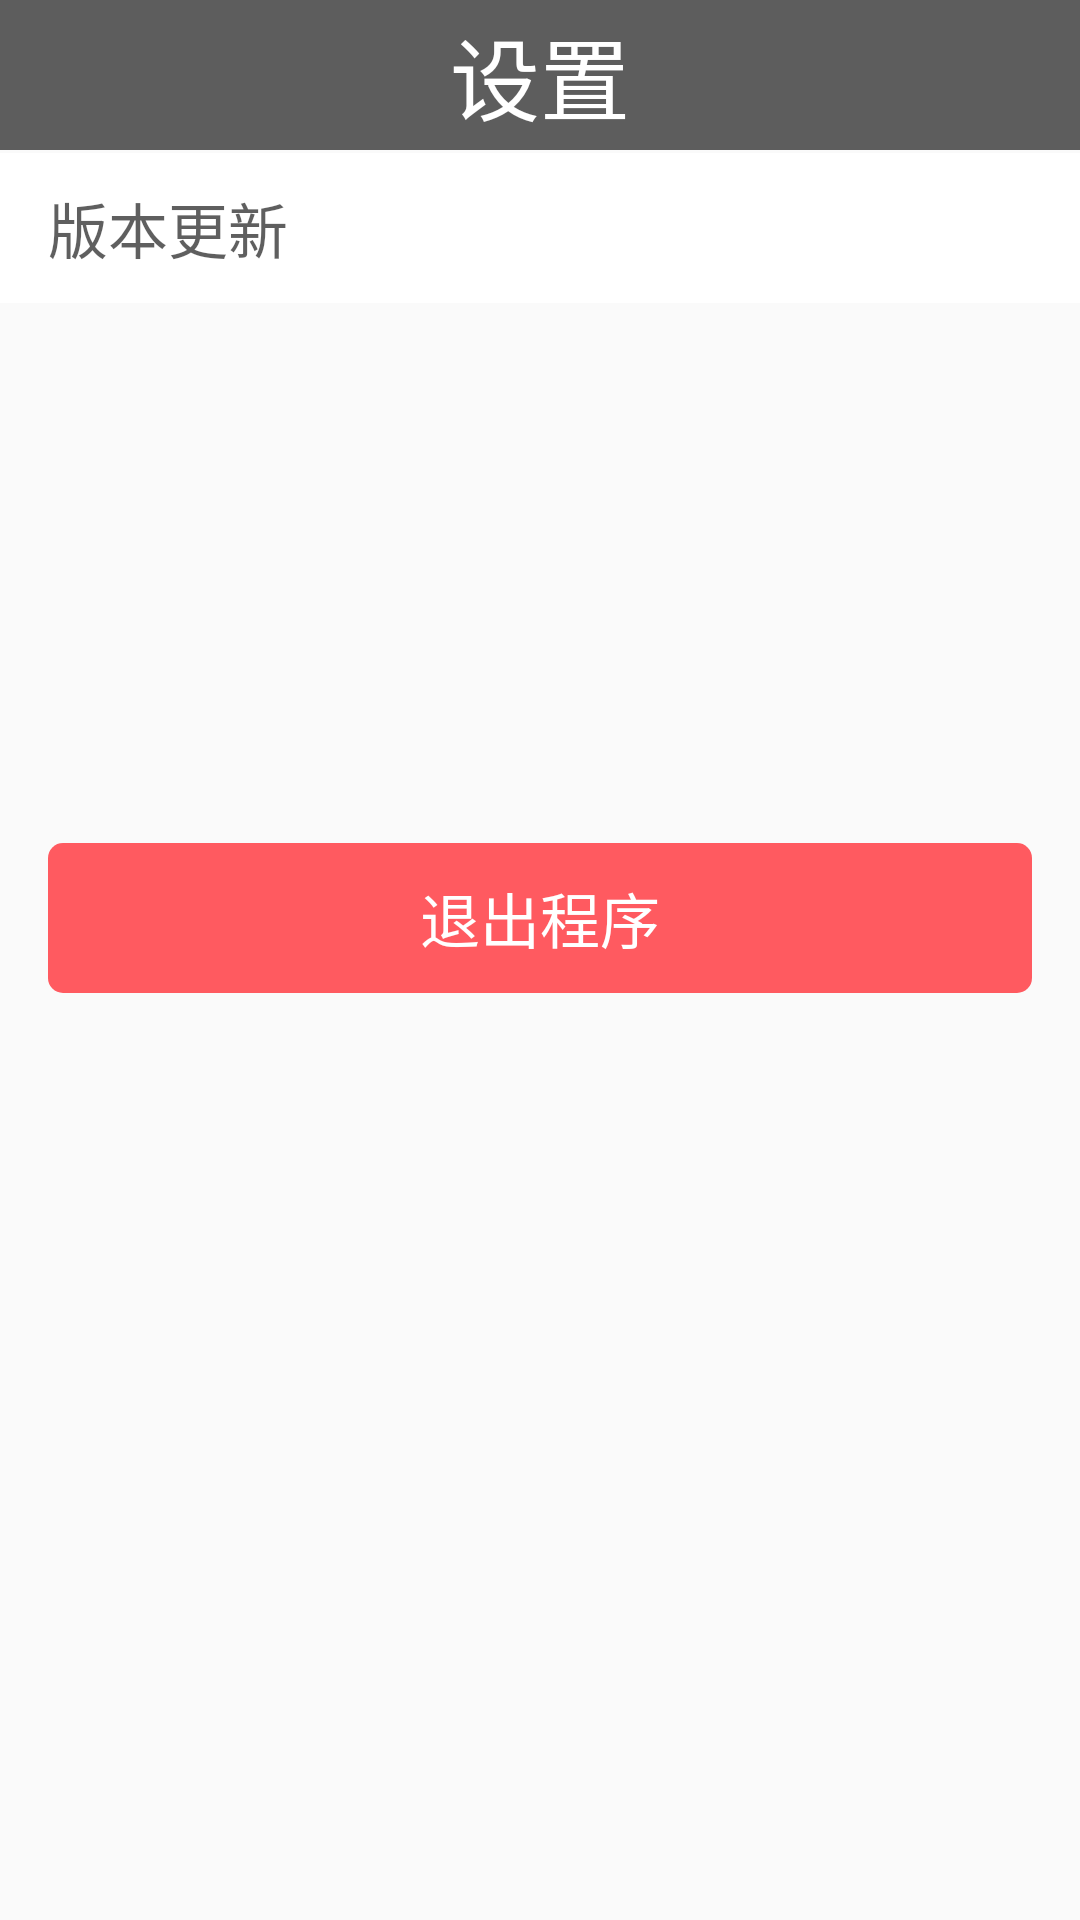

Write the Android layout XML for this screen, with the resource values it uses.
<!-- AndroidManifest.xml: activity theme AppTheme.NoActionBar -->
<!-- res/layout/set_up_the.xml -->
<?xml version="1.0" encoding="utf-8"?>
<LinearLayout xmlns:android="http://schemas.android.com/apk/res/android"
    android:layout_width="match_parent"
    android:layout_height="match_parent"
    android:orientation="vertical">

    <RelativeLayout
        android:layout_width="match_parent"
        android:layout_height="50dp"
        android:background="@color/popup_bg_color1">

        <ImageView
            android:id="@+id/btn_back"
            android:layout_width="50dp"
            android:layout_height="50dp"
            android:paddingLeft="20dp"
            android:src="@drawable/btn_back" />

        <TextView
            android:layout_width="wrap_content"
            android:layout_height="wrap_content"
            android:layout_centerHorizontal="true"
            android:layout_centerVertical="true"
            android:text="设置"
            android:textColor="@color/white"
            android:textSize="30sp" />

    </RelativeLayout>


    
    
    
    
    
    
    

    
    
    
    
    
    
    

    
    
    
    
    
    

    

    <RelativeLayout
        android:id="@+id/version_update"
        android:layout_width="match_parent"
        android:layout_height="50dp"
        android:layout_marginTop="1dp"
        android:background="@drawable/item_selector"
        android:paddingLeft="16dp"
        android:paddingRight="16dp">

        <TextView
            android:id="@+id/textView3"
            android:layout_width="wrap_content"
            android:layout_height="wrap_content"
            android:layout_centerVertical="true"
            android:text="@string/version_update_text"
            android:textColor="@color/popup_bg_color1"
            android:textSize="20sp" />

        <TextView
            android:id="@+id/prompt"
            android:layout_width="20dp"
            android:layout_height="20dp"
            android:layout_alignBottom="@+id/textView3"
            android:layout_centerVertical="true"
            android:layout_marginBottom="4dp"
            android:layout_marginLeft="28dp"
            android:layout_marginStart="28dp"
            android:layout_toEndOf="@+id/textView3"
            android:layout_toRightOf="@+id/textView3"
            android:background="@drawable/xml_round_red_icon"
            android:visibility="gone" />

        <TextView
            android:id="@+id/sho_version"
            android:layout_width="wrap_content"
            android:layout_height="wrap_content"
            android:layout_alignParentRight="true"
            android:layout_centerVertical="true"
            android:textColor="@color/popup_bg_color1" />

    </RelativeLayout>

    <RelativeLayout
        android:id="@+id/exit_program"
        android:layout_width="match_parent"
        android:layout_height="50dp"
        android:layout_marginLeft="16dp"
        android:layout_marginRight="16dp"
        android:layout_marginTop="180dp"
        android:background="@drawable/bg_btn_user_login_selector"
        android:paddingLeft="16dp"
        android:paddingRight="16dp">

        <TextView
            android:layout_width="wrap_content"
            android:layout_height="wrap_content"
            android:layout_centerHorizontal="true"
            android:layout_centerVertical="true"
            android:text="@string/exit_program"
            android:textColor="@color/white"
            android:textSize="20sp" />


    </RelativeLayout>
</LinearLayout>
<!-- resources referenced by this layout -->
<resources>
  <color name="popup_bg_color1">#a0000000</color>
  <color name="white">#FFFFFF</color>
  <!-- drawable bg_btn_user_login_selector (drawable) -->
  <?xml version="1.0" encoding="utf-8"?>
  <selector xmlns:android="http://schemas.android.com/apk/res/android">
      <item android:drawable="@drawable/bg_btn_user_login1" android:state_pressed="true" />
      <item android:drawable="@drawable/bg_btn_user_login2" android:state_enabled="false" />
      <item android:drawable="@drawable/bg_btn_user_login" />
  
  </selector>
  <!-- drawable icon_next: png bitmap (drawable-xhdpi, 389 bytes) -->
  <!-- drawable item_selector (drawable) -->
  <?xml version="1.0" encoding="utf-8"?>
  <selector xmlns:android="http://schemas.android.com/apk/res/android">
      <item android:drawable="@color/login_edit_text_line" android:state_pressed="true" />
      <item android:drawable="@color/login_edit_text_line" android:state_enabled="false" />
      <item android:drawable="@color/white" />
  
  </selector>
  <!-- drawable xml_round_red_icon (drawable) -->
  <?xml version="1.0" encoding="utf-8"?>
  <shape xmlns:android="http://schemas.android.com/apk/res/android"
         android:shape="oval">
  
      <solid android:color="@color/radioButtonChecked" />
      <size android:width="8dp" android:height="8dp"/>
  
  </shape>
  <string name="exit_program">退出程序</string>
  <string name="switch_theme">切换主题</string>
  <string name="version_update_text">版本更新</string>
  <style name="AppTheme.NoActionBar">
          <item name="windowActionBar">false</item>
          <item name="windowNoTitle">true</item>
      </style>
  <!-- drawable bg_btn_user_login1 (drawable) -->
  <?xml version="1.0" encoding="utf-8"?>
  <shape xmlns:android="http://schemas.android.com/apk/res/android"
      android:shape="rectangle">
      <solid android:color="@color/theme_but_color_50" />
      <corners android:radius="@dimen/btn_user_login_radius" />
  
  </shape>
  <!-- drawable bg_btn_user_login2 (drawable) -->
  <?xml version="1.0" encoding="utf-8"?>
  <shape xmlns:android="http://schemas.android.com/apk/res/android"
      android:shape="rectangle">
      <solid android:color="@color/text_color_black_107" />
      <corners android:radius="5dp"
  
          />
  </shape>
  <!-- drawable bg_btn_user_login (drawable) -->
  <?xml version="1.0" encoding="utf-8"?>
  <shape xmlns:android="http://schemas.android.com/apk/res/android"
      android:shape="rectangle">
      <solid android:color="@color/radioButtonChecked" />
      <corners android:radius="5dp"
  
          />
  </shape>
  <color name="login_edit_text_line">#D6D6D6</color>
  <color name="radioButtonChecked">#ff5a60</color>
  <color name="theme_but_color_50">#8c008533</color>
  <dimen name="btn_user_login_radius">6dp</dimen>
  <color name="text_color_black_107">#6B6B6B</color>
</resources>
